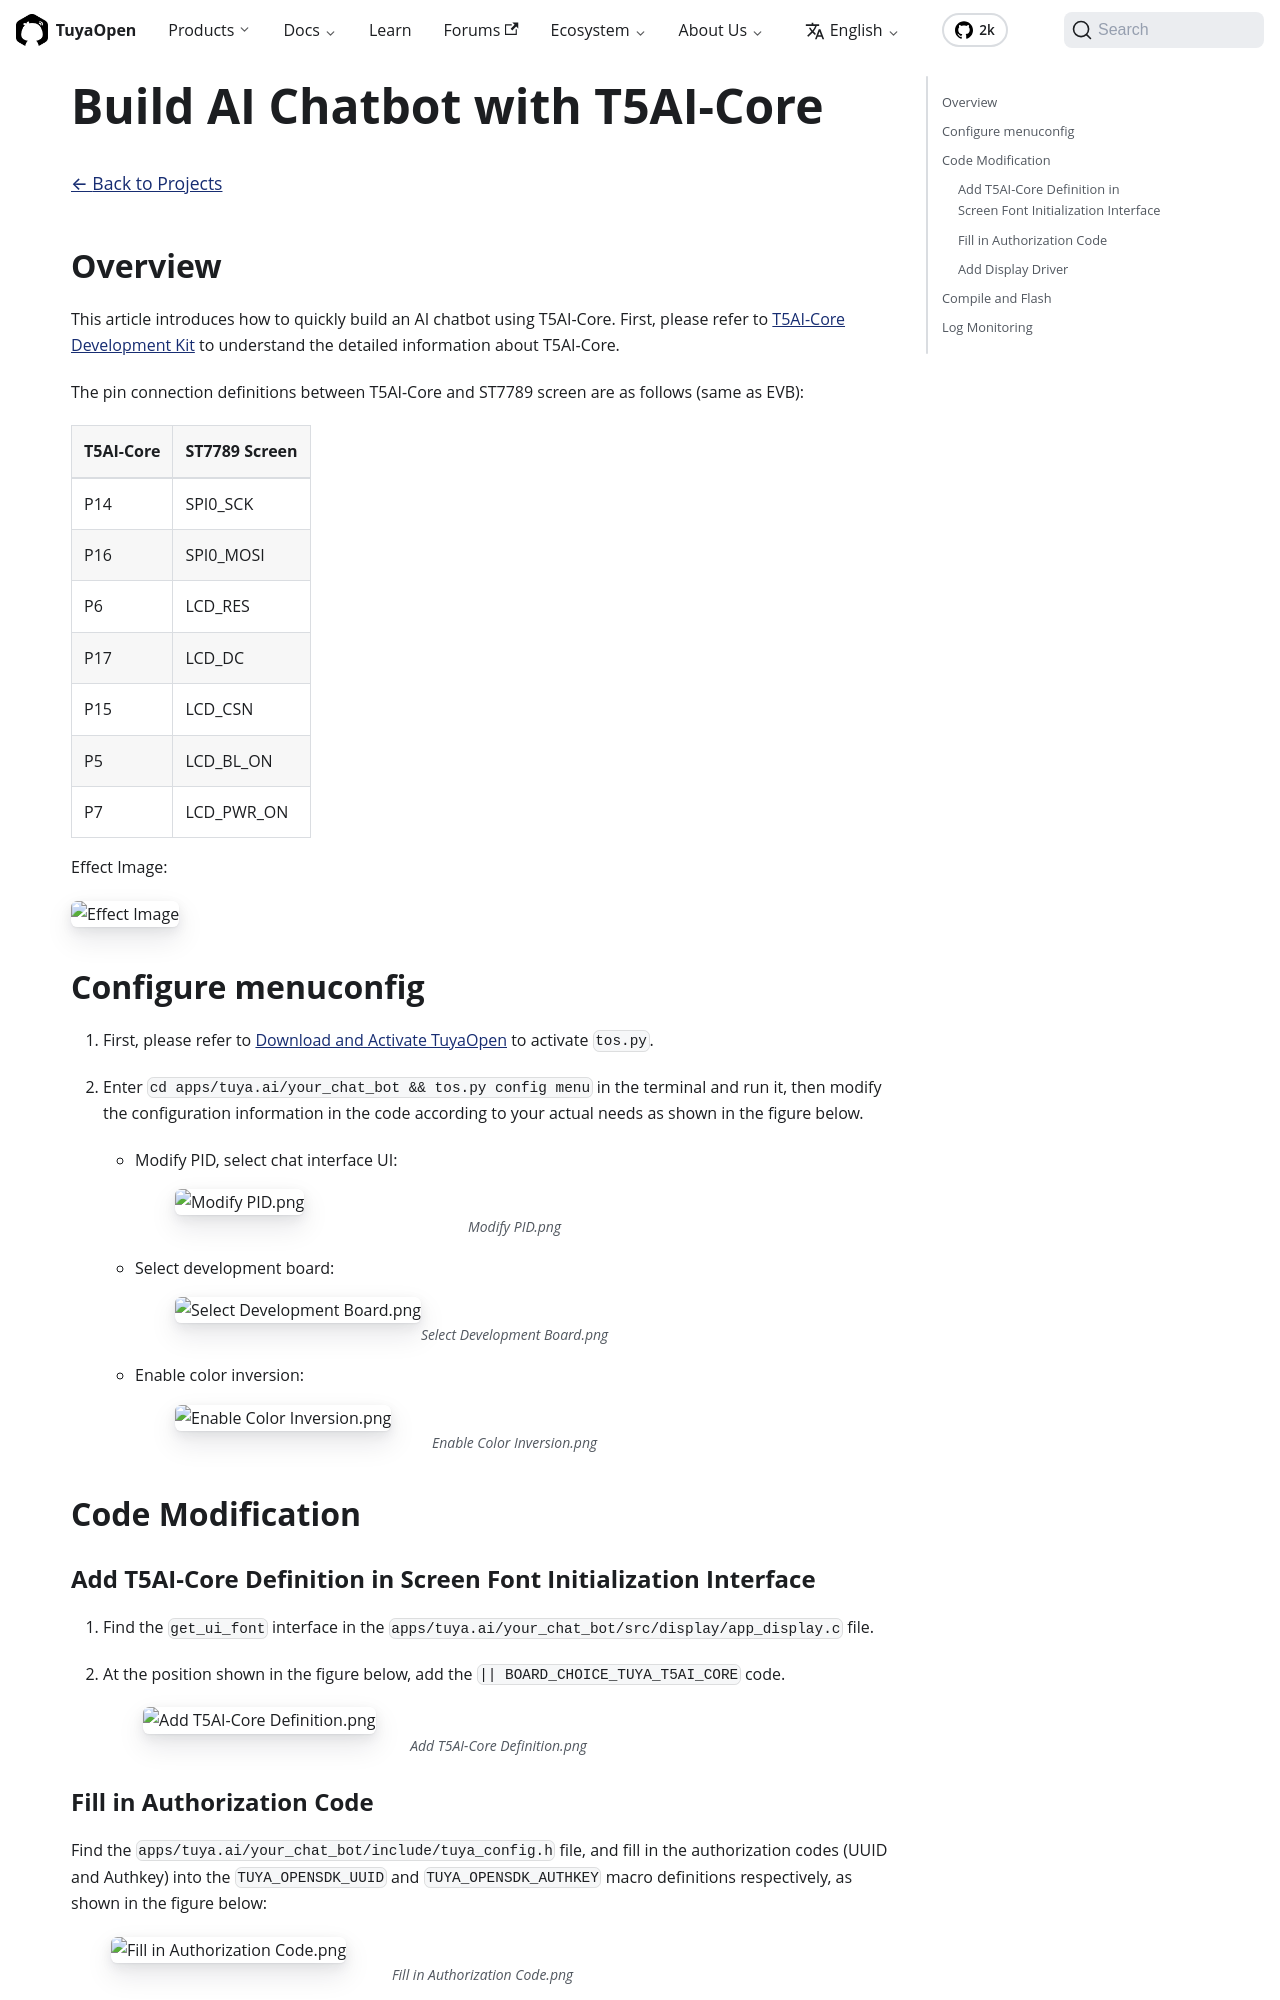

repository: Tuya-Community/TuyaOpen.io · page: docs/projects/2025-09-15-t5ai-core-ai-chatbot.html · generator: docusaurus

---
title: "Build AI Chatbot with T5AI-Core"
---

<BackToProjects />

## Overview

This article introduces how to quickly build an AI chatbot using T5AI-Core. First, please refer to [T5AI-Core Development Kit](https://tuyaopen.ai/zh/docs/hardware/t5-ai-core/overview-t5-ai-core) to understand the detailed information about T5AI-Core.

The pin connection definitions between T5AI-Core and ST7789 screen are as follows (same as EVB):

| T5AI-Core  | ST7789 Screen |
|-----------|------------|
| P14       | SPI0_SCK   |
| P16       | SPI0_MOSI  |
| P6        | LCD_RES    |
| P17       | LCD_DC     |
| P15       | LCD_CSN    |
| P5        | LCD_BL_ON  |
| P7        | LCD_PWR_ON |

Effect Image:

<img alt="Effect Image" src="https://images.tuyacn.com/content-platform/hestia/1755847709989bdfd44cf.png" width="650"  />

## Configure menuconfig

1. First, please refer to [Download and Activate TuyaOpen](https://tuyaopen.ai/zh/docs/quick-start/enviroment-setup#%E4%B8%8B%E8%BD%BD%E5%B9%B6%E6%BF%80%E6%B4%BB-tuyaopen) to activate `tos.py`.
2. Enter `cd apps/tuya.ai/your_chat_bot && tos.py config menu` in the terminal and run it, then modify the configuration information in the code according to your actual needs as shown in the figure below.

    - Modify PID, select chat interface UI:
       ![Modify PID.png](https://images.tuyacn.com/content-platform/hestia/17573217915e251c88271.png)
    - Select development board:
       ![Select Development Board.png](https://images.tuyacn.com/content-platform/hestia/17573218654a1d4b56140.png)
    - Enable color inversion:
        ![Enable Color Inversion.png](https://images.tuyacn.com/content-platform/hestia/1757321950f6366371ae1.png)

 
## Code Modification

### Add T5AI-Core Definition in Screen Font Initialization Interface

1. Find the `get_ui_font` interface in the `apps/tuya.ai/your_chat_bot/src/display/app_display.c` file.
2. At the position shown in the figure below, add the `|| BOARD_CHOICE_TUYA_T5AI_CORE` code.

    ![Add T5AI-Core Definition.png](https://images.tuyacn.com/content-platform/hestia/175584622837b1ee7dcb1.png)

### Fill in Authorization Code

Find the `apps/tuya.ai/your_chat_bot/include/tuya_config.h` file, and fill in the authorization codes (UUID and Authkey) into the `TUYA_OPENSDK_UUID` and `TUYA_OPENSDK_AUTHKEY` macro definitions respectively, as shown in the figure below:

![Fill in Authorization Code.png](https://images.tuyacn.com/content-platform/hestia/1755848465e1986cab78b.png)
